Run: headless pygame with SDL's dummy video driver; simulated clock (each Clock.tick advances the game by its frame time, no real sleeping); random seed 0; keys injected as events and as key.get_pressed() state; no mouse input.
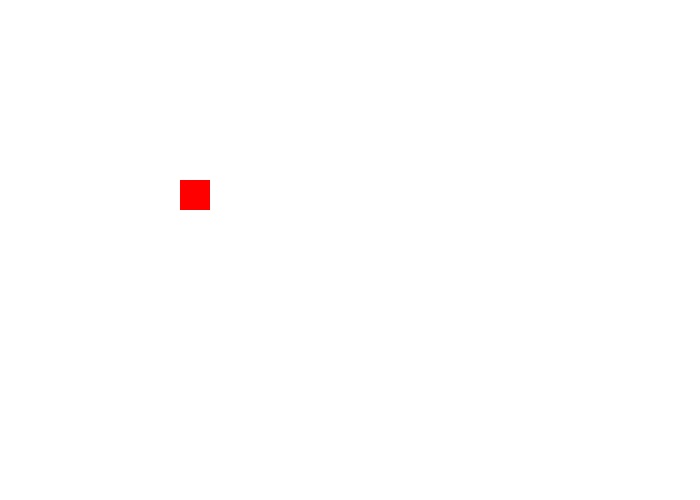
Frame 1 of 4 · flips 1–60 · no input
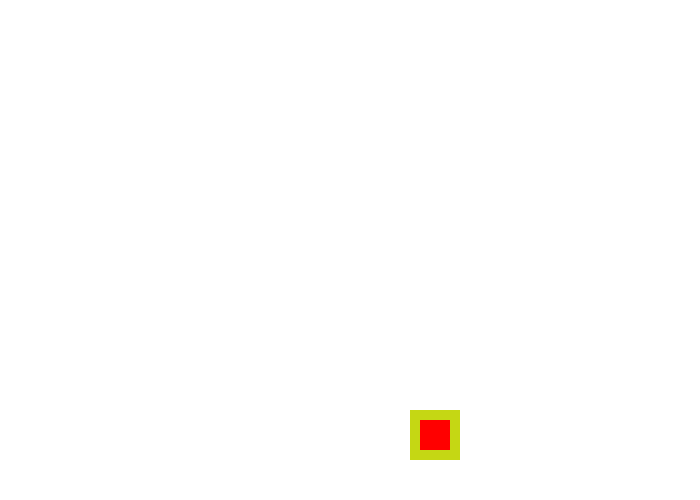
Frame 2 of 4 · flips 61–180 · tapped SPACE, RETURN · held RIGHT (→), D
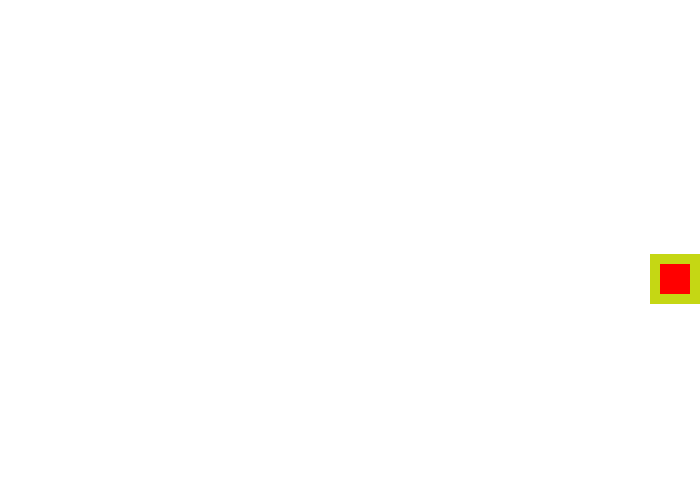
Frame 3 of 4 · flips 181–300 · held DOWN (↓), S
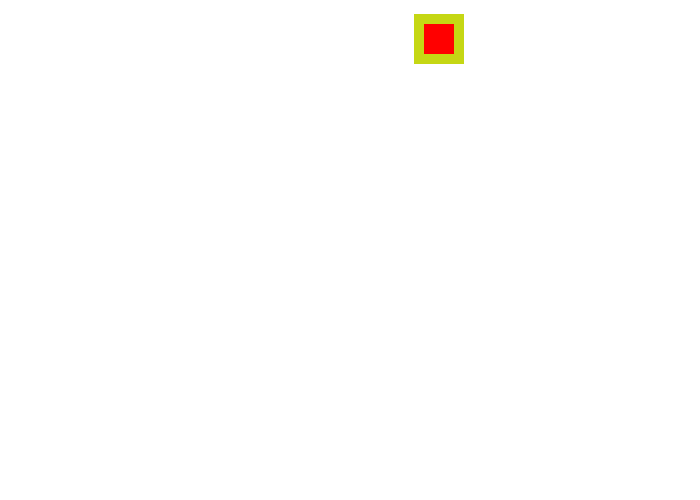
Frame 4 of 4 · flips 301–420 · held LEFT (←), A, UP (↑), W

The pygame program that drew these frames:

#тут квадратик бьется об стенку и меняет цвет при нажатии на пробел
import pygame
import random
pygame.init()

black = (0, 0, 0)
red = (255, 0, 0)
green = (100, 200, 100)
blue = (0, 0, 255)
white = (255, 255, 255)
colors = [black, red, green, blue]
color = white

screen = pygame.display.set_mode((700, 500))
pygame.display.set_caption("Recctangle moves")
clock = pygame.time.Clock()
fps = 60

rect_x = 50
rect_y = 50
x_change = 2
y_change = 2

running = True
while running:
    for event in pygame.event.get():
        if event.type == pygame.QUIT:
            running = False
        if event.type == pygame.KEYDOWN and event.key == pygame.K_SPACE:
            color = (random.randint(0, 255), random.randint(0, 255), random.randint(0, 255))
    screen.fill(white)
    clock.tick(fps)
    
    rect_x += x_change
    rect_y += y_change

    if rect_x > 650 or rect_x < 0:
        x_change *= -1
        
    if rect_y > 450 or rect_y < 0:
        y_change *= -1
        

    pygame.draw.rect(screen, color, (rect_x, rect_y, 50, 50))
    pygame.draw.rect(screen, red, (rect_x+10, rect_y+10, 30, 30))
    pygame.display.flip()

pygame.quit()
